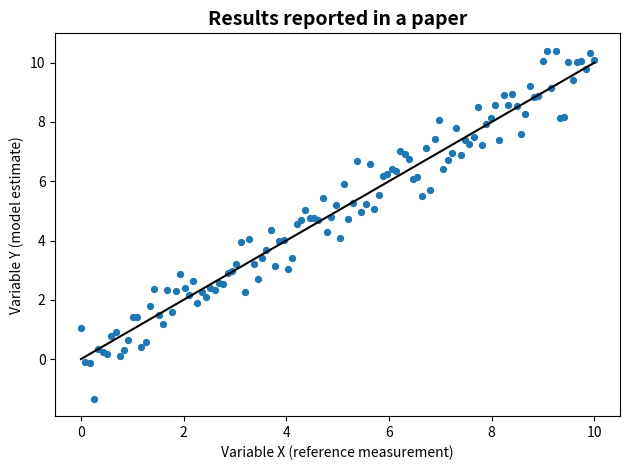
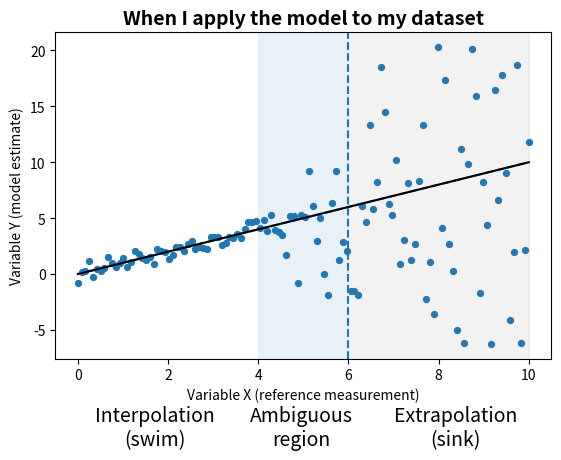

Python code for these plots, in order:
import numpy as np, matplotlib.pyplot as plt
np.random.seed(11)
n = 120
x = np.linspace(0, 10, n)

# ---------- “Paper results” ----------
y_paper = x + np.random.normal(0, 0.6, n)          # tight fit
r2_paper = np.corrcoef(x, y_paper)[0, 1]**2

fig, ax = plt.subplots()
ax.scatter(x, y_paper, s=18)
ax.plot(x, x, color='black', ls='-')
ax.set_xlabel('Variable X (reference measurement)')
ax.set_ylabel('Variable Y (model estimate)')
ax.set_title(f'Results reported in a paper', fontsize=14, fontweight='bold')
plt.tight_layout()
plt.savefig(r'C:\SwitchDrive\Presentationen_not_L3P\figs_surf_day_2025\paper_scatter.png', dpi=300)
plt.show()

# ---------- “My application” ----------
# variant y_app: heteroskedastic + bias away from 1:1
sigma_base=1.0
sigma_ramp=np.clip((x-4)/2,0,1)*8+1  # 1 up to 9
sigma=np.where(x<4, sigma_base, sigma_ramp)

# two modes
high = x + np.random.normal(0, sigma/2)  # still close
low_mean = x - 0.6*(x-4)                 # pulls down below line starting at 4
low = low_mean + np.random.normal(0, sigma)

# probability of choosing low increases with x
p_low = np.clip((x-4)/6, 0, 1)           # 0 at 4, 1 at 10
rand=np.random.rand(n)
y_app = np.where(rand < p_low, low, high)


r2_app = np.corrcoef(x, y_app)[0, 1]**2

fig, ax = plt.subplots()
ax.scatter(x, y_app, s=18)
ax.plot(x, x, ls='--')
ax.axvspan(4, 6, alpha=.1)   # highlight breakdown zone
ax.plot(x, x, color='black', ls='-')
ax.axvspan(6, 10, color='grey', alpha=.1)   # highlight breakdown zone
ax.axvline(6.0, ls='--')
ax.set_xlabel('Variable X (reference measurement)')
ax.set_ylabel('Variable Y (model estimate)')
ax.set_title(f'When I apply the model to my dataset', fontsize=14, fontweight='bold')

# Add text annotations below the plot
# Use figure coordinates (0-1) for x and y, relative to the figure,
# to place text outside the axes area. Adjust y slightly to prevent overlap.
# We might need to adjust figure spacing later if text is cut off.
fig.text(0.28, 0.01, 'Interpolation\n(swim)', ha='center', va='bottom', fontsize=14)
fig.text(0.51, 0.01, 'Ambiguous\nregion', ha='center', va='bottom', fontsize=14)
fig.text(0.75, 0.01, 'Extrapolation\n(sink)', ha='center', va='bottom', fontsize=14)

# Increase bottom margin to make space for the text
plt.subplots_adjust(bottom=0.2) 

plt.savefig(r'C:\SwitchDrive\Presentationen_not_L3P\figs_surf_day_2025\my_appl_scatter.png', dpi=300)
plt.show()